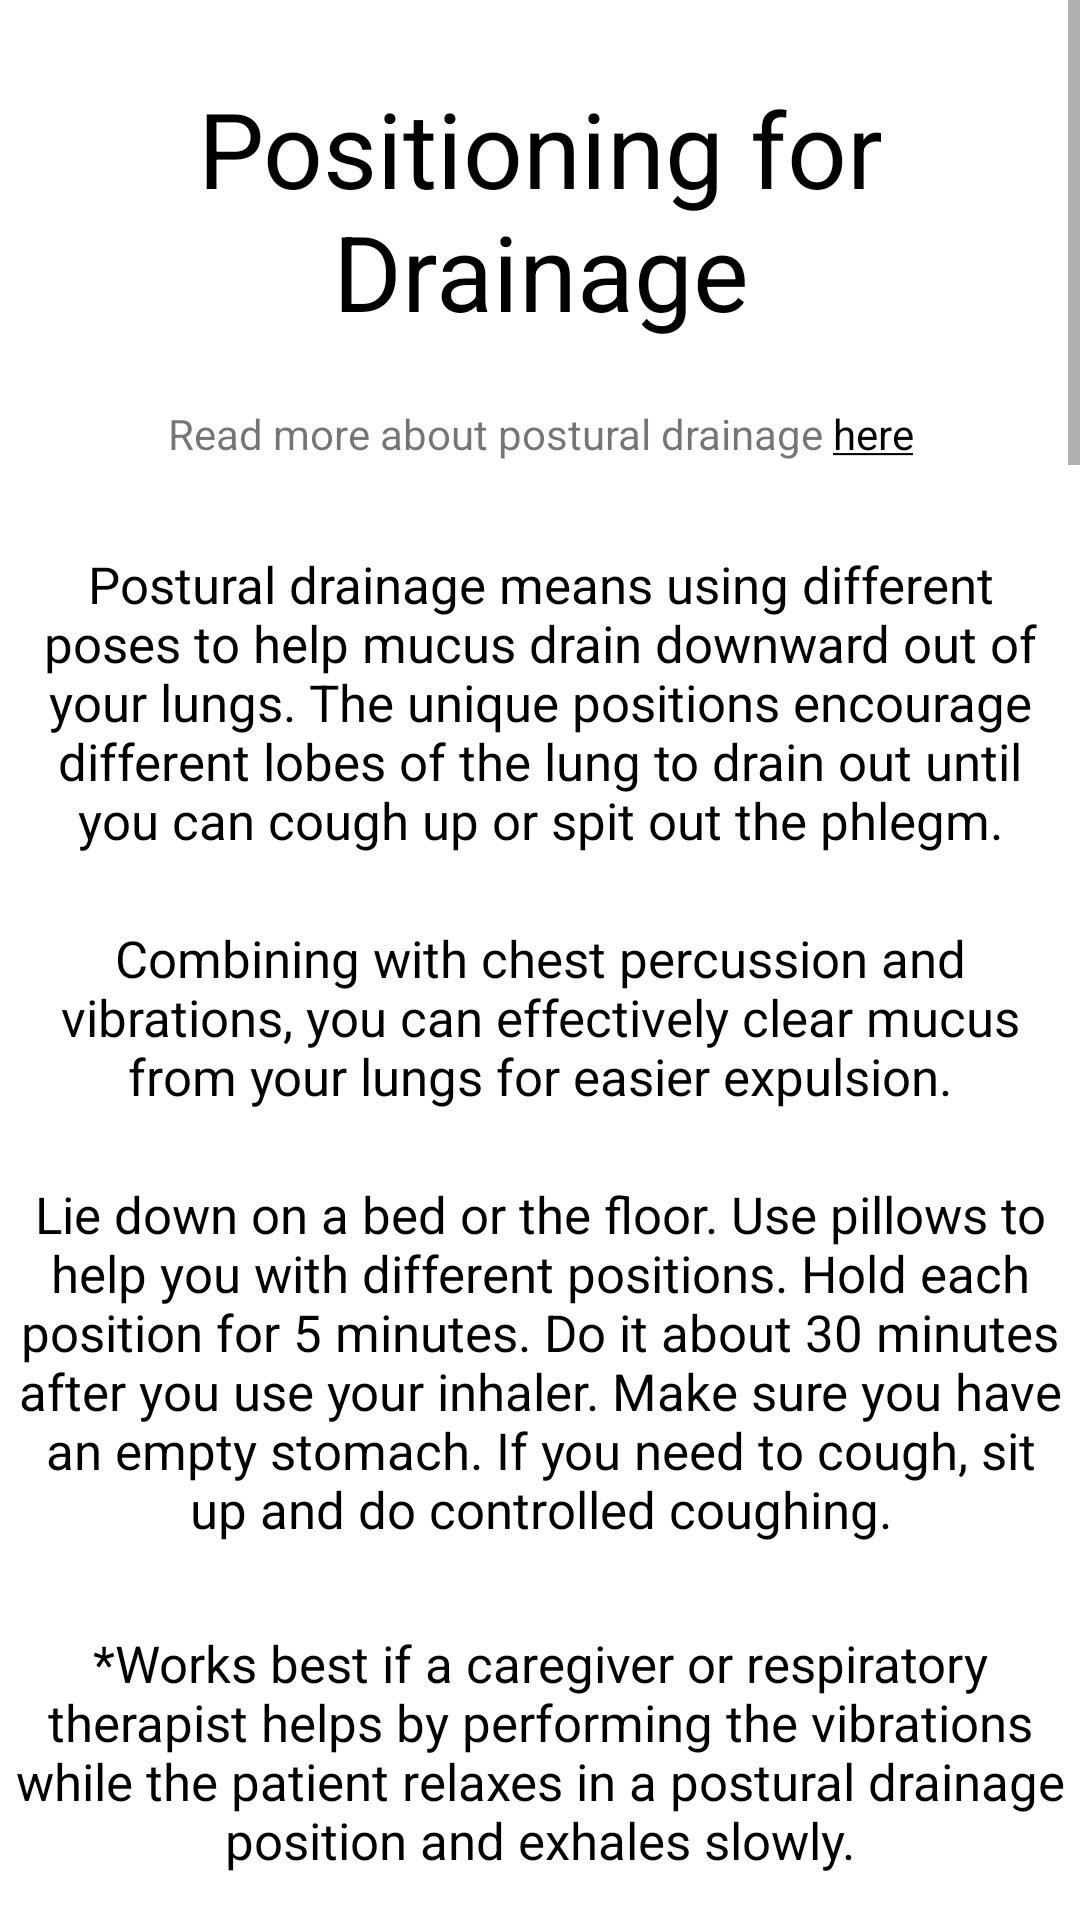

Reconstruct the res/layout file that produces this screen, plus the resources it refers to.
<!-- AndroidManifest.xml: application theme Theme.BTHomePage -->
<!-- res/layout/activity_drainpos.xml -->
<?xml version="1.0" encoding="utf-8"?>
<ScrollView xmlns:android="http://schemas.android.com/apk/res/android"
    android:layout_width="match_parent"
    android:layout_height="match_parent"
    xmlns:app="http://schemas.android.com/apk/res-auto"
    xmlns:tools="http://schemas.android.com/tools">

    <LinearLayout
        android:layout_width="match_parent"
        android:layout_height="wrap_content"
        android:background="#FFFFFF"
        android:gravity="center"
        android:orientation="vertical"
        tools:context=".drainpos">

        <TextView
            android:id="@+id/textView2"
            android:layout_width="350dp"
            android:layout_height="100dp"
            android:gravity="center"
            android:layout_marginTop="20dp"
            android:text="Positioning for Drainage"
            android:textColor="#000000"
            android:textSize="35sp" />


        <TextView
            android:id="@+id/textViewLink"
            android:layout_width="wrap_content"
            android:layout_height="wrap_content"
            android:layout_centerInParent="true"
            android:layout_marginTop="15dp"
            android:gravity="center"
            android:text="@string/messageWithdrainLink"
            android:textColorLink="#000000"
            android:textSize="14sp" />

        <TextView
            android:id="@+id/textView4"
            android:layout_width="350dp"
            android:layout_height="120dp"
            android:gravity="center"
            android:textSize = "17sp"
            android:layout_marginTop="20dp"
            android:text="Postural drainage means using different poses to help mucus drain downward out of your lungs. The unique positions encourage different lobes of the lung to drain out until you can cough up or spit out the phlegm."            android:textColor="#000000" />

        <TextView
            android:id="@+id/textView5"
            android:layout_width="350dp"
            android:layout_height="70dp"
            android:gravity="center"
            android:textSize = "17sp"
            android:layout_marginTop="10dp"
            android:text="Combining with chest percussion and vibrations, you can effectively clear mucus from your lungs for easier expulsion."
            android:textColor="#000000" />


        <TextView
            android:id="@+id/textView9"
            android:layout_width="350dp"
            android:layout_height="140dp"
            android:textSize = "17sp"
            android:layout_marginTop="10dp"
            android:gravity="center"
            android:text="Lie down on a bed or the floor. Use pillows to help you with different positions. Hold each position for 5 minutes. Do it about 30 minutes after you use your inhaler. Make sure you have an empty stomach. If you need to cough, sit up and do controlled coughing."
            android:textColor="#000000" />

        <TextView
            android:id="@+id/textView7"
            android:layout_width="350dp"
            android:layout_height="100dp"
            android:textSize = "17sp"
            android:layout_marginTop="10dp"
            android:gravity="center"
            android:text="*Works best if a caregiver or respiratory therapist helps by performing the vibrations while the patient relaxes in a postural drainage position and exhales slowly."
            android:textColor="#000000" />


        <ImageView
            android:id="@+id/imageView12"
            android:layout_width="match_parent"
            android:layout_height="300dp"
            android:layout_marginTop="20dp"
            app:srcCompat="@drawable/drainpos1" />

        <ImageView
            android:id="@+id/imageView13"
            android:layout_width="match_parent"
            android:layout_height="300dp"
            android:layout_marginTop="20dp"
            app:srcCompat="@drawable/drainpos2" />

        <ImageView
            android:id="@+id/imageView14"
            android:layout_width="match_parent"
            android:layout_height="300dp"
            android:layout_marginTop="20dp"
            app:srcCompat="@drawable/drainpos3" />

        <ImageView
            android:id="@+id/imageView15"
            android:layout_width="match_parent"
            android:layout_height="300dp"
            android:layout_marginTop="20dp"
            app:srcCompat="@drawable/drainpos4" />

        <ImageView
            android:id="@+id/imageView16"
            android:layout_width="match_parent"
            android:layout_height="300dp"
            android:layout_marginTop="20dp"
            app:srcCompat="@drawable/drainpos5" />

        <ImageView
            android:id="@+id/imageView17"
            android:layout_width="match_parent"
            android:layout_height="300dp"
            android:layout_marginTop="20dp"
            app:srcCompat="@drawable/drainpos6" />

        <Button
            android:id="@+id/button"
            android:layout_width="wrap_content"
            android:layout_height="wrap_content"
            android:text="Next"
            android:textColor="#000000"
            android:onClick="sendMessagesOptionsDrainPos"
            app:backgroundTint="#0099FF"
            android:layout_marginTop="20dp"
            android:layout_marginBottom="20dp"/>

    </LinearLayout>
</ScrollView>
<!-- resources referenced by this layout -->
<resources>
  <!-- drawable drainpos1: png bitmap (drawable, 436597 bytes) -->
  <!-- drawable drainpos2: png bitmap (drawable, 426408 bytes) -->
  <!-- drawable drainpos3: png bitmap (drawable, 416642 bytes) -->
  <!-- drawable drainpos4: png bitmap (drawable, 399021 bytes) -->
  <!-- drawable drainpos5: png bitmap (drawable, 414246 bytes) -->
  <!-- drawable drainpos6: png bitmap (drawable, 441132 bytes) -->
  <string name="messageWithdrainLink">Read more about postural drainage <a href="https://www.healthlinkbc.ca/health-topics/za1357">here</a></string>
  <style name="Theme.BTHomePage" parent="Theme.MaterialComponents.DayNight.DarkActionBar">
          
          <item name="colorPrimary">#0099FF</item>
          <item name="colorPrimaryVariant">#0099FF</item>
          <item name="colorOnPrimary">@color/black</item>
          
          <item name="colorSecondary">#0099FF</item>
          <item name="colorSecondaryVariant">#0099FF</item>
          <item name="colorOnSecondary">@color/black</item>
          
          <item name="android:statusBarColor" tools:targetApi="l">?attr/colorPrimaryVariant</item>
          
      </style>
  <!-- not gathered from this repository: default colours our renderer supplied (Android Studio template values) -->
  <color name="black">#FF000000</color>
</resources>
